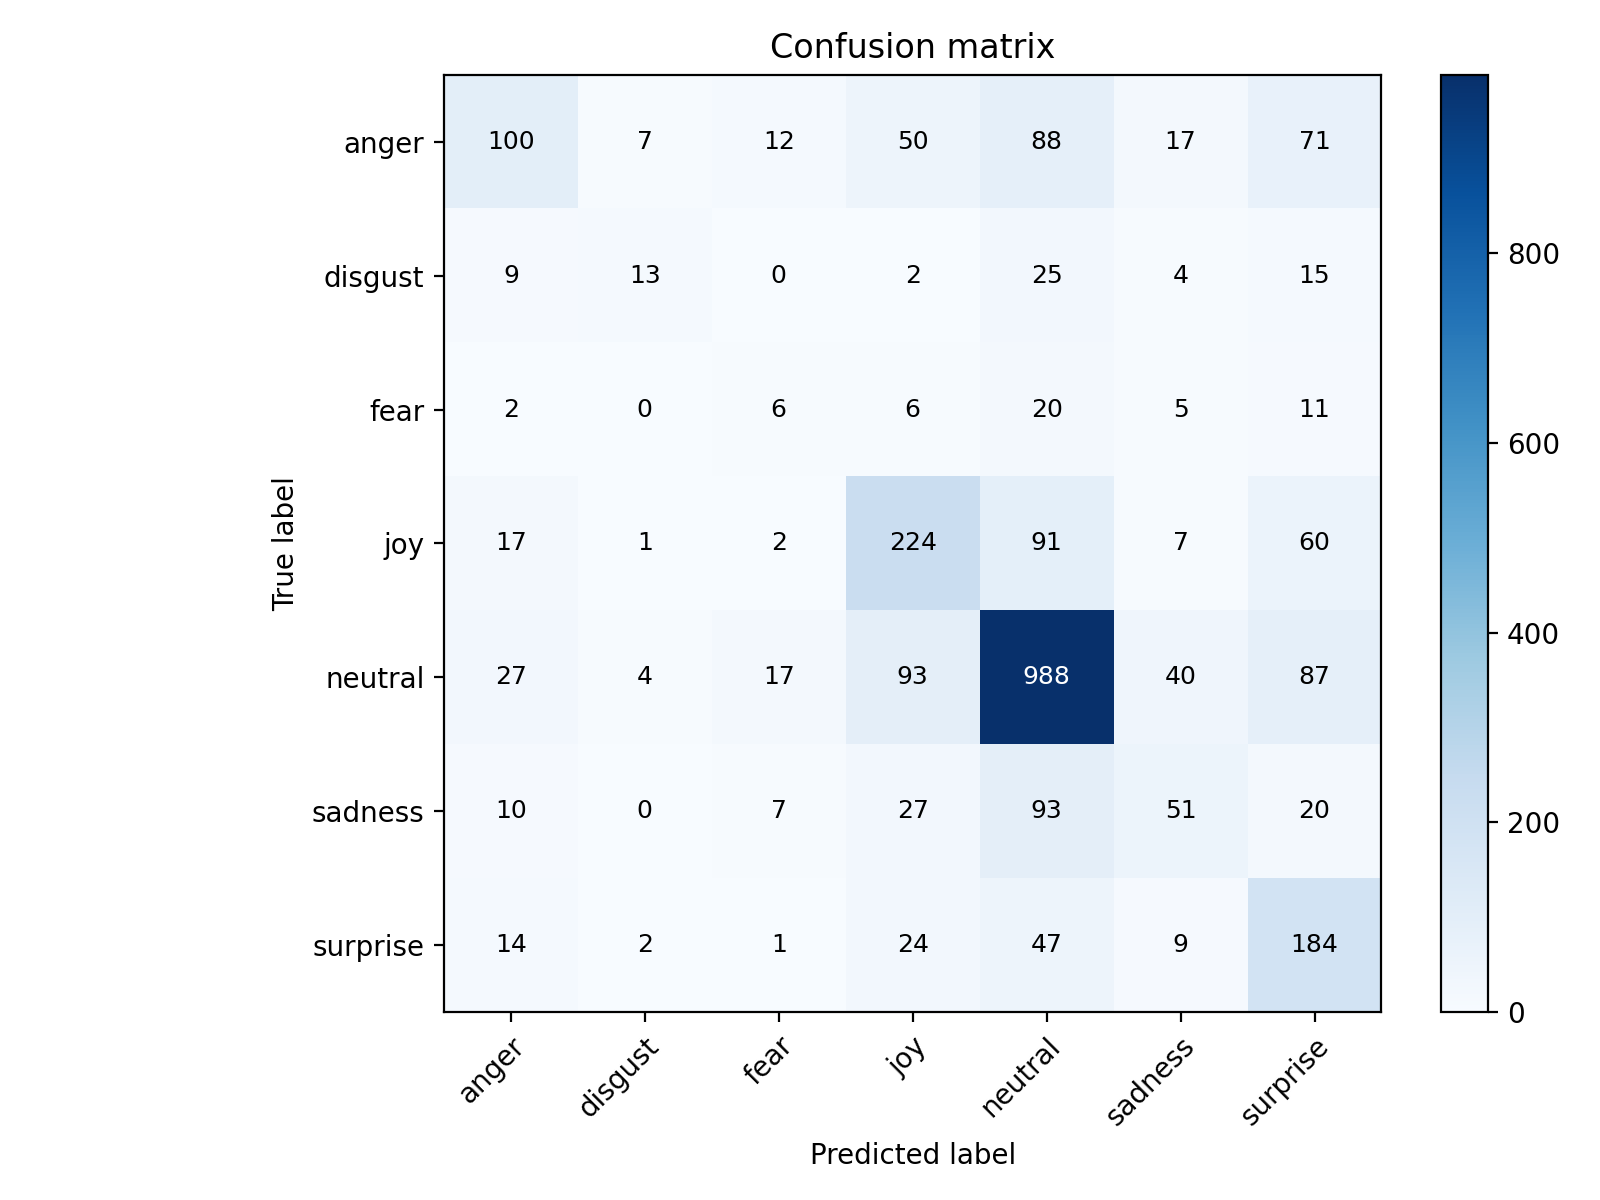

The table this chart was drawn from, first rows:
, anger, disgust, fear, joy, neutral, sadness, surprise
anger, 100, 7, 12, 50, 88, 17, 71
disgust, 9, 13, 0, 2, 25, 4, 15
fear, 2, 0, 6, 6, 20, 5, 11
joy, 17, 1, 2, 224, 91, 7, 60
neutral, 27, 4, 17, 93, 988, 40, 87
sadness, 10, 0, 7, 27, 93, 51, 20
surprise, 14, 2, 1, 24, 47, 9, 184
